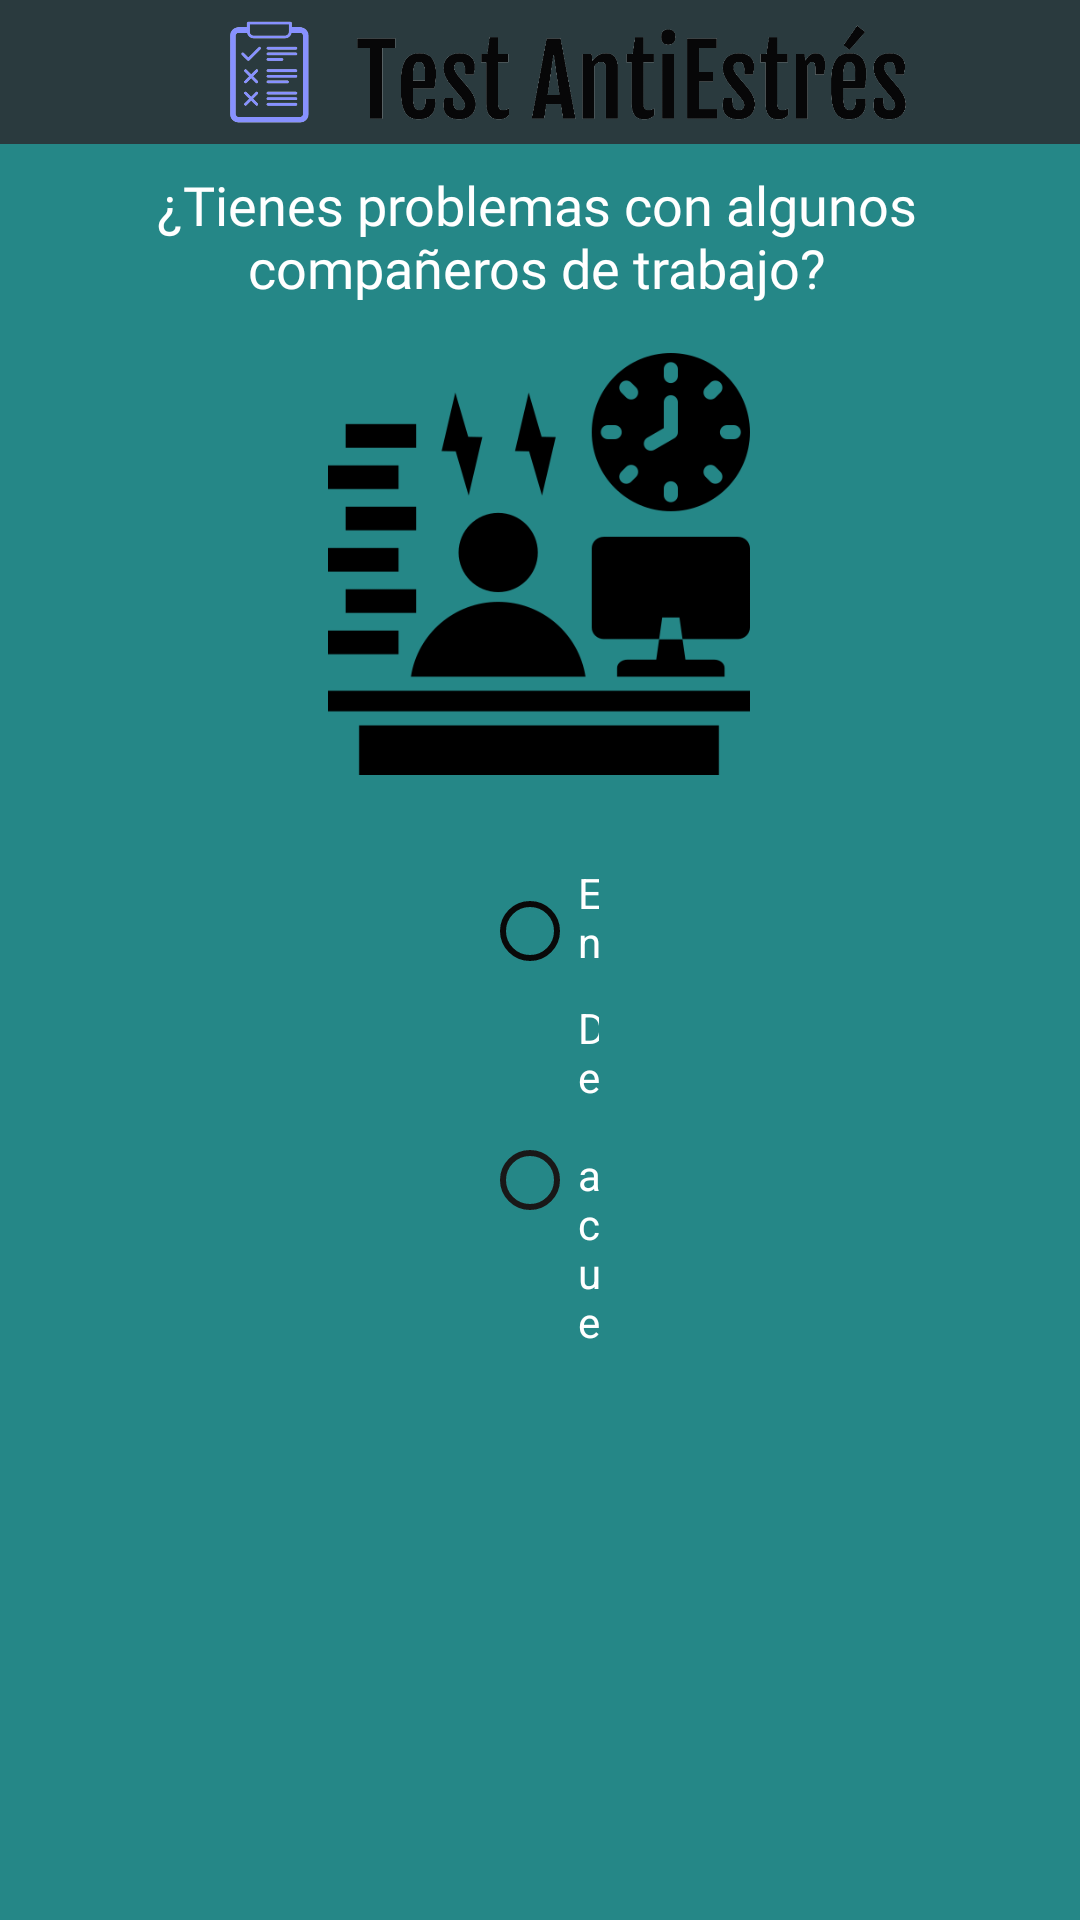

Reconstruct the res/layout file that produces this screen, plus the resources it refers to.
<!-- AndroidManifest.xml: application theme Theme.AppCompat.Light.NoActionBar -->
<!-- res/layout/activity_catorceabo.xml -->
<?xml version="1.0" encoding="utf-8"?>
<androidx.constraintlayout.widget.ConstraintLayout xmlns:android="http://schemas.android.com/apk/res/android"
    xmlns:app="http://schemas.android.com/apk/res-auto"
    xmlns:tools="http://schemas.android.com/tools"
    android:layout_width="match_parent"
    android:layout_height="match_parent"
    tools:context=".activity_catorceabo">

    <androidx.constraintlayout.widget.ConstraintLayout
        android:layout_width="match_parent"
        android:layout_height="match_parent"
        android:background="#258787"
        tools:context=".Activity_cuarto"
        tools:layout_editor_absoluteX="-15dp"
        tools:layout_editor_absoluteY="-52dp">

        <ImageButton
            android:id="@+id/imageButton"
            android:layout_width="90dp"
            android:layout_height="80dp"
            android:layout_marginStart="200dp"
            android:layout_marginEnd="30dp"
            android:layout_marginBottom="40dp"
            android:backgroundTint="#00FFFFFF"
            android:onClick="Siguiente"
            android:scaleType="fitXY"
            app:layout_constraintBottom_toBottomOf="parent"
            app:layout_constraintEnd_toEndOf="parent"
            app:layout_constraintStart_toStartOf="parent"
            app:srcCompat="@drawable/proximo" />

        <TextView
            android:id="@+id/textView12"
            android:layout_width="293dp"
            android:layout_height="57dp"
            android:layout_marginTop="56dp"
            android:fontFamily="@font/open_sans"
            android:text="¿Tienes problemas con algunos compañeros de trabajo?"
            android:textAlignment="center"
            android:textColor="#FFFFFF"
            android:textSize="18sp"
            app:layout_constraintEnd_toEndOf="parent"
            app:layout_constraintHorizontal_bias="0.488"
            app:layout_constraintStart_toStartOf="parent"
            app:layout_constraintTop_toTopOf="parent" />

        <TextView
            android:id="@+id/textView13"
            android:layout_width="416dp"
            android:layout_height="48dp"
            android:background="#153439"
            app:layout_constraintEnd_toEndOf="parent"
            app:layout_constraintStart_toStartOf="parent"
            app:layout_constraintTop_toTopOf="parent" />

        <ImageView
            android:id="@+id/imageView3"
            android:layout_width="373dp"
            android:layout_height="48dp"
            android:background="#65494545"
            app:layout_constraintTop_toTopOf="parent"
            app:srcCompat="@drawable/logo_large"
            tools:layout_editor_absoluteX="-5dp" />

        <RadioGroup
            android:id="@+id/radioGroup7"
            android:layout_width="39dp"
            android:layout_height="166dp"
            android:layout_marginTop="25dp"
            app:layout_constraintEnd_toEndOf="parent"
            app:layout_constraintStart_toStartOf="parent"
            app:layout_constraintTop_toBottomOf="@+id/imageView11">

            <RadioButton
                android:id="@+id/radioButton"
                android:layout_width="wrap_content"
                android:layout_height="45dp"
                android:buttonTint="#090909"
                android:text="@string/lbl_desacuerdo"
                android:textColor="#FFFFFF" />

            <RadioButton
                android:id="@+id/radioButton2"
                android:layout_width="wrap_content"
                android:layout_height="wrap_content"
                android:backgroundTint="#131212"
                android:buttonTint="#191818"
                android:text="@string/lbl_acuerdo"
                android:textColor="#FFFFFF" />

            <RadioButton
                android:id="@+id/radioButton4"
                android:layout_width="wrap_content"
                android:layout_height="46dp"
                android:buttonTint="#101010" />

            <RadioButton
                android:id="@+id/radioButton3"
                android:layout_width="wrap_content"
                android:layout_height="wrap_content"
                android:backgroundTint="#100F0F"
                android:buttonTint="#101010" />
        </RadioGroup>

        <ImageView
            android:id="@+id/imageView11"
            android:layout_width="160dp"
            android:layout_height="150dp"
            android:layout_marginStart="125dp"
            android:layout_marginEnd="126dp"
            app:layout_constraintEnd_toEndOf="parent"
            app:layout_constraintStart_toStartOf="parent"
            app:layout_constraintTop_toBottomOf="@+id/textView12"
            app:srcCompat="@drawable/estreslaboral" />

    </androidx.constraintlayout.widget.ConstraintLayout>
</androidx.constraintlayout.widget.ConstraintLayout>
<!-- resources referenced by this layout -->
<resources>
  <!-- drawable estreslaboral: png bitmap (drawable, 13565 bytes) -->
  <!-- drawable logo_large: png bitmap (drawable, 36003 bytes) -->
  <string name="lbl_acuerdo">    De acuerdo</string>
  <string name="lbl_desacuerdo">    En desacuerdo</string>
</resources>
